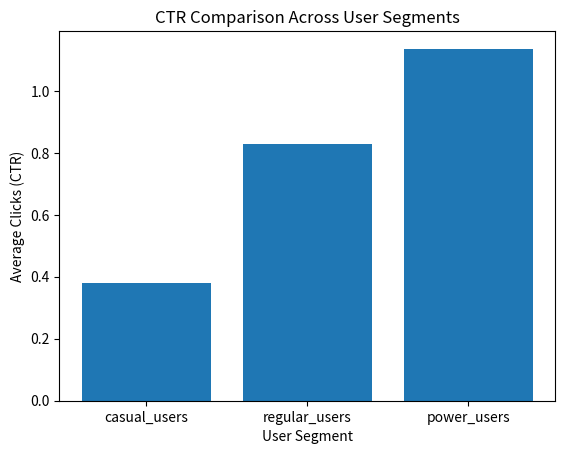

The script that saved this image:
import numpy as np
import matplotlib.pyplot as plt
import pandas as pd

# Different user types with different click behavior
segments = {    "casual_users": {0: 0.7, 1: 0.2, 2: 0.1},   
                "regular_users": {0: 0.4, 1: 0.4, 2: 0.2},    
                "power_users": {0: 0.2, 1: 0.5, 2: 0.3}}


simulation_results = {}
for segment, pmf in segments.items():    
    values = list(pmf.keys())    
    probs = list(pmf.values())    
    simulated = np.random.choice(values, size=1000, p=probs)    
    simulation_results[segment] = simulated
print(simulation_results.keys())

expected_clicks = {}
for segment, data in simulation_results.items():    
    expected_clicks[segment] = np.mean(data)
print(expected_clicks)

df = pd.DataFrame({"segment": list(expected_clicks.keys()),    
                   "avg_clicks": list(expected_clicks.values())})
df

plt.bar(df['segment'], df['avg_clicks'])
plt.xlabel('User Segment')
plt.ylabel('Average Clicks (CTR)')
plt.title('CTR Comparison Across User Segments')
plt.show()
